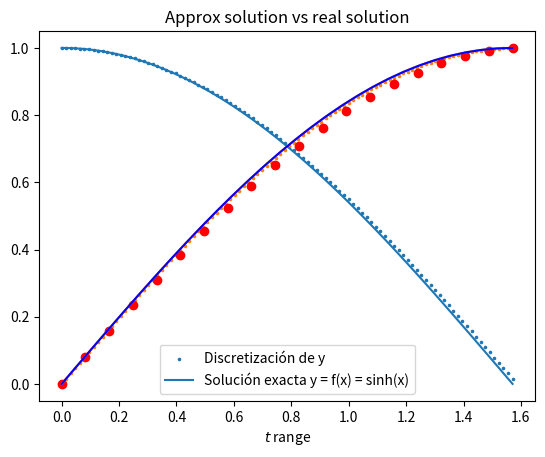

The matplotlib source for this figure:
# -*- coding: utf-8 -*-
"""
Created on Fri Mar 15 10:51:29 2024

[redacted]
"""

import numpy as np
import matplotlib.pyplot as plt

#%%

"""
    This function solves a problem of the form 
    
    dY/dx = F(x,Y)
    0 \leq x \leq upperbound
    Y(0) = y0

"""

def runge_kutta_4(
        F: callable, 
        upper_bound: float, 
        zero_condition: np.array, 
        n_points: int,
        dim:int) -> np.array:
    
    solution = np.zeros((n_points, dim), float)
    interval = np.linspace(0, upper_bound, n_points)
    step = (upper_bound)/n_points
    solution[0] = zero_condition
    
    for i,t in enumerate(interval):
        if i < len(interval)-1:
            K1 = F(t,solution[i])
            K2 = F(t+step/2,solution[i]+K1*step/2)
            K3 = F(t+step/2,solution[i]+K2*step/2)
            K4 = F(t+step,solution[i]+step*K3)
            solution[i+1] = solution[i] + (step/6)*(K1+2*K2+2*K3+K4)
    
    return solution

#%%

"""

    Testing Runge-Kutta 4 with the ODE:
    x' = -y
    y' = x
    (x,y)(0) = (1,0)
    0 \leq t \leq pi/2
    
    with exact solution:
    x,y = cos(t),sin(t)

"""

f = lambda t,x : np.array([-x[1],x[0]])
b = np.pi/2
x0 = np.array([1,0])
n = 100

xx = np.linspace(0,b,n)
A = runge_kutta_4(
    F=f, 
    upper_bound=b, 
    zero_condition=x0, 
    n_points=n,
    dim=2)

plt.scatter(xx, 
            A[:,0],
            s = 2.5, 
            label = 'Aprox of $x = \cos(t)$')
plt.plot(
    xx,
    np.cos(xx), 
    label = 'Solution $x = \cos(t)$')

plt.scatter(xx, 
            A[:,1],
            s = 2.5, 
            label = 'Aprox of $y = \sin(t)$')

plt.plot(
    xx,
    np.sin(xx), 
    label = 'Solution $y = \sin(t)$')

plt.xlabel('$t$ range')
plt.title('Approx solution vs real solution')
plt.legend()
plt.show()

del(f,b,x0,n,xx,A)

#%%

"""
    Shooting linear method
    the following functions returns a discretization of the ODE
    y'' = p(t) y' + q(t) y + r(t)
    with 
        y(0) = alpha,
        y(b) = beta
    
"""

def shooting_method(
        p: callable,
        q: callable,
        r: callable,
        upper_bound: float,
        alpha: float,
        beta: float,
        n_points: int)->np.array:
    
    F = lambda x,z : np.array([
        z[1],
        q(x)*z[0]+p(x)*z[1]+r(x),
        z[3],
        q(x)*z[2]+p(x)*z[3]+r(x)
        ])
    
    z0 = np.array([alpha,0,0,1])
    
    pre_sol = runge_kutta_4(
        F = F,
        upper_bound = upper_bound, 
        zero_condition = z0, 
        n_points = n_points, 
        dim = 4)
    
    solution = pre_sol[:,0] + ((beta-pre_sol[-1,0])/pre_sol[-1,2])*pre_sol[:,2] 

    return(solution)


#%%

"""
    We will 
"""

p = lambda x: 0
q = lambda x: -1
r = lambda x: 0
b = np.pi/2
alpha = 0
beta = 1
n = 20
U = shooting_method(p, q, r, b, alpha, beta, n)
h = b/n
t = np.linspace(0,b,n)
plt.scatter(t,U, c = 'red')

#VERIFICANDO CON SOLUCIÓN EXACTA:
g = lambda x: np.sin(x)
X = np.linspace(0,b,30)
plt.plot(X,g(X), c= 'blue')
plt.legend(["Discretización de y","Solución exacta y = f(x) = sinh(x)"])


del(p,q,r,alpha, b,beta, U,h,t,g,X,n)

#%%







